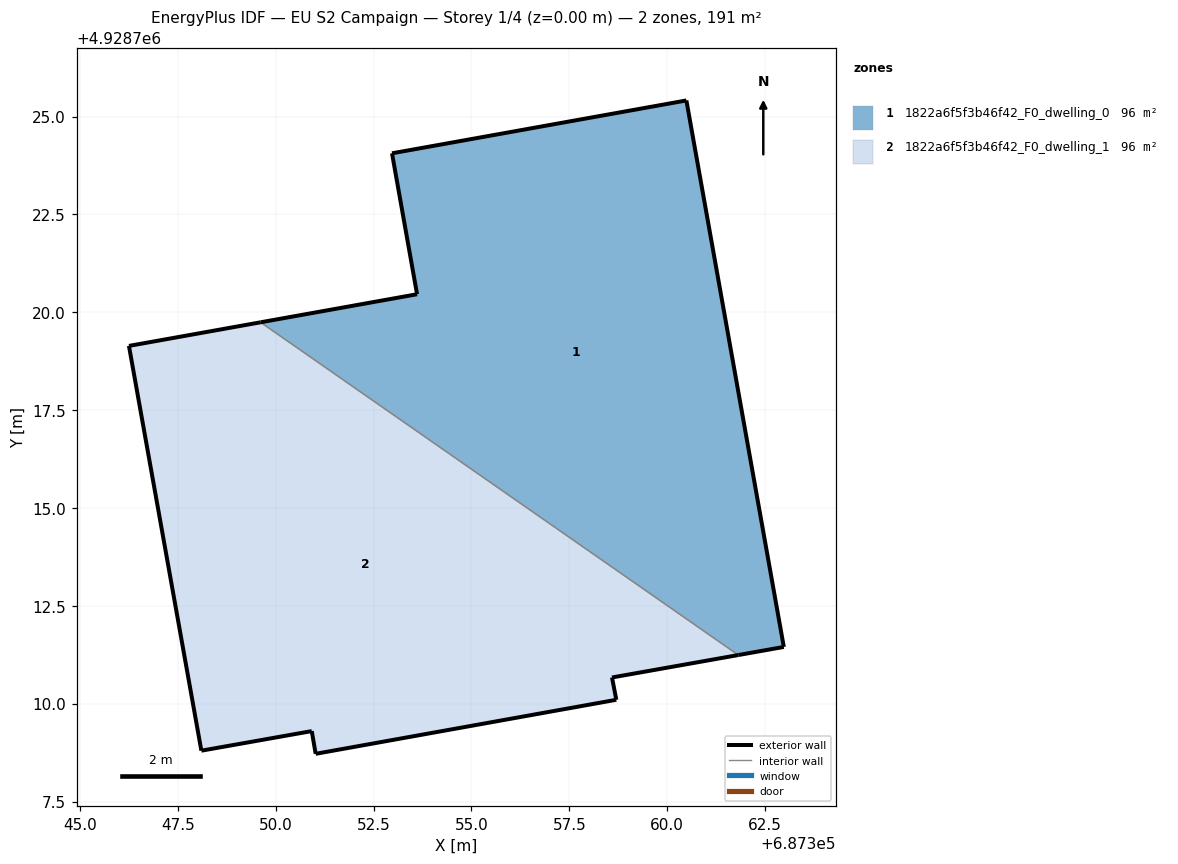
=== STOREY PLAN SPEC (per zone: floor XY polygon, exterior-wall plan segments, windows/doors) ===
zone 1: 1822a6f5f3b46f42_F0_dwelling_0  (95.7 m²)
  floor: (687362.98, 4928711.45) (687360.49, 4928725.41) (687352.97, 4928724.06) (687353.61, 4928720.46) (687349.61, 4928719.74) (687361.82, 4928711.24)
  exterior wall: (687353.61, 4928720.46) – (687352.97, 4928724.06)  [3.7 m]
  exterior wall: (687352.97, 4928724.06) – (687360.49, 4928725.41)  [7.6 m]
  exterior wall: (687360.49, 4928725.41) – (687362.98, 4928711.45)  [14.2 m]
  exterior wall: (687362.98, 4928711.45) – (687361.82, 4928711.24)  [1.2 m]
  exterior wall: (687349.61, 4928719.74) – (687353.61, 4928720.46)  [4.1 m]
  interior walls: 1
zone 2: 1822a6f5f3b46f42_F0_dwelling_1  (95.7 m²)
  floor: (687361.82, 4928711.24) (687349.61, 4928719.74) (687346.25, 4928719.14) (687348.10, 4928708.80) (687350.92, 4928709.30) (687351.02, 4928708.72) (687358.70, 4928710.10) (687358.59, 4928710.67)
  exterior wall: (687351.02, 4928708.72) – (687350.92, 4928709.30)  [0.6 m]
  exterior wall: (687350.92, 4928709.30) – (687348.10, 4928708.80)  [2.9 m]
  exterior wall: (687348.10, 4928708.80) – (687346.25, 4928719.14)  [10.5 m]
  exterior wall: (687346.25, 4928719.14) – (687349.61, 4928719.74)  [3.4 m]
  exterior wall: (687361.82, 4928711.24) – (687358.59, 4928710.67)  [3.3 m]
  exterior wall: (687358.59, 4928710.67) – (687358.70, 4928710.10)  [0.6 m]
  exterior wall: (687358.70, 4928710.10) – (687351.02, 4928708.72)  [7.8 m]
  interior walls: 1

=== DERIVED (storey summary) ===
Building: EU S2 Campaign
Storey: 1 of 4  (floor level z = 0.00 m)
Storey gross floor area: 191.4 m²
Zones on this storey: 2
  - 1822a6f5f3b46f42_F0_dwelling_0: floor 95.7 m²; exterior wall 30.7 m (92.2 m²); WWR 0.0%
  - 1822a6f5f3b46f42_F0_dwelling_1: floor 95.7 m²; exterior wall 29.0 m (87.1 m²); WWR 0.0%
Zone adjacency (shared interzone walls):
  - 1822a6f5f3b46f42_F0_dwelling_0 ↔ 1822a6f5f3b46f42_F0_dwelling_1